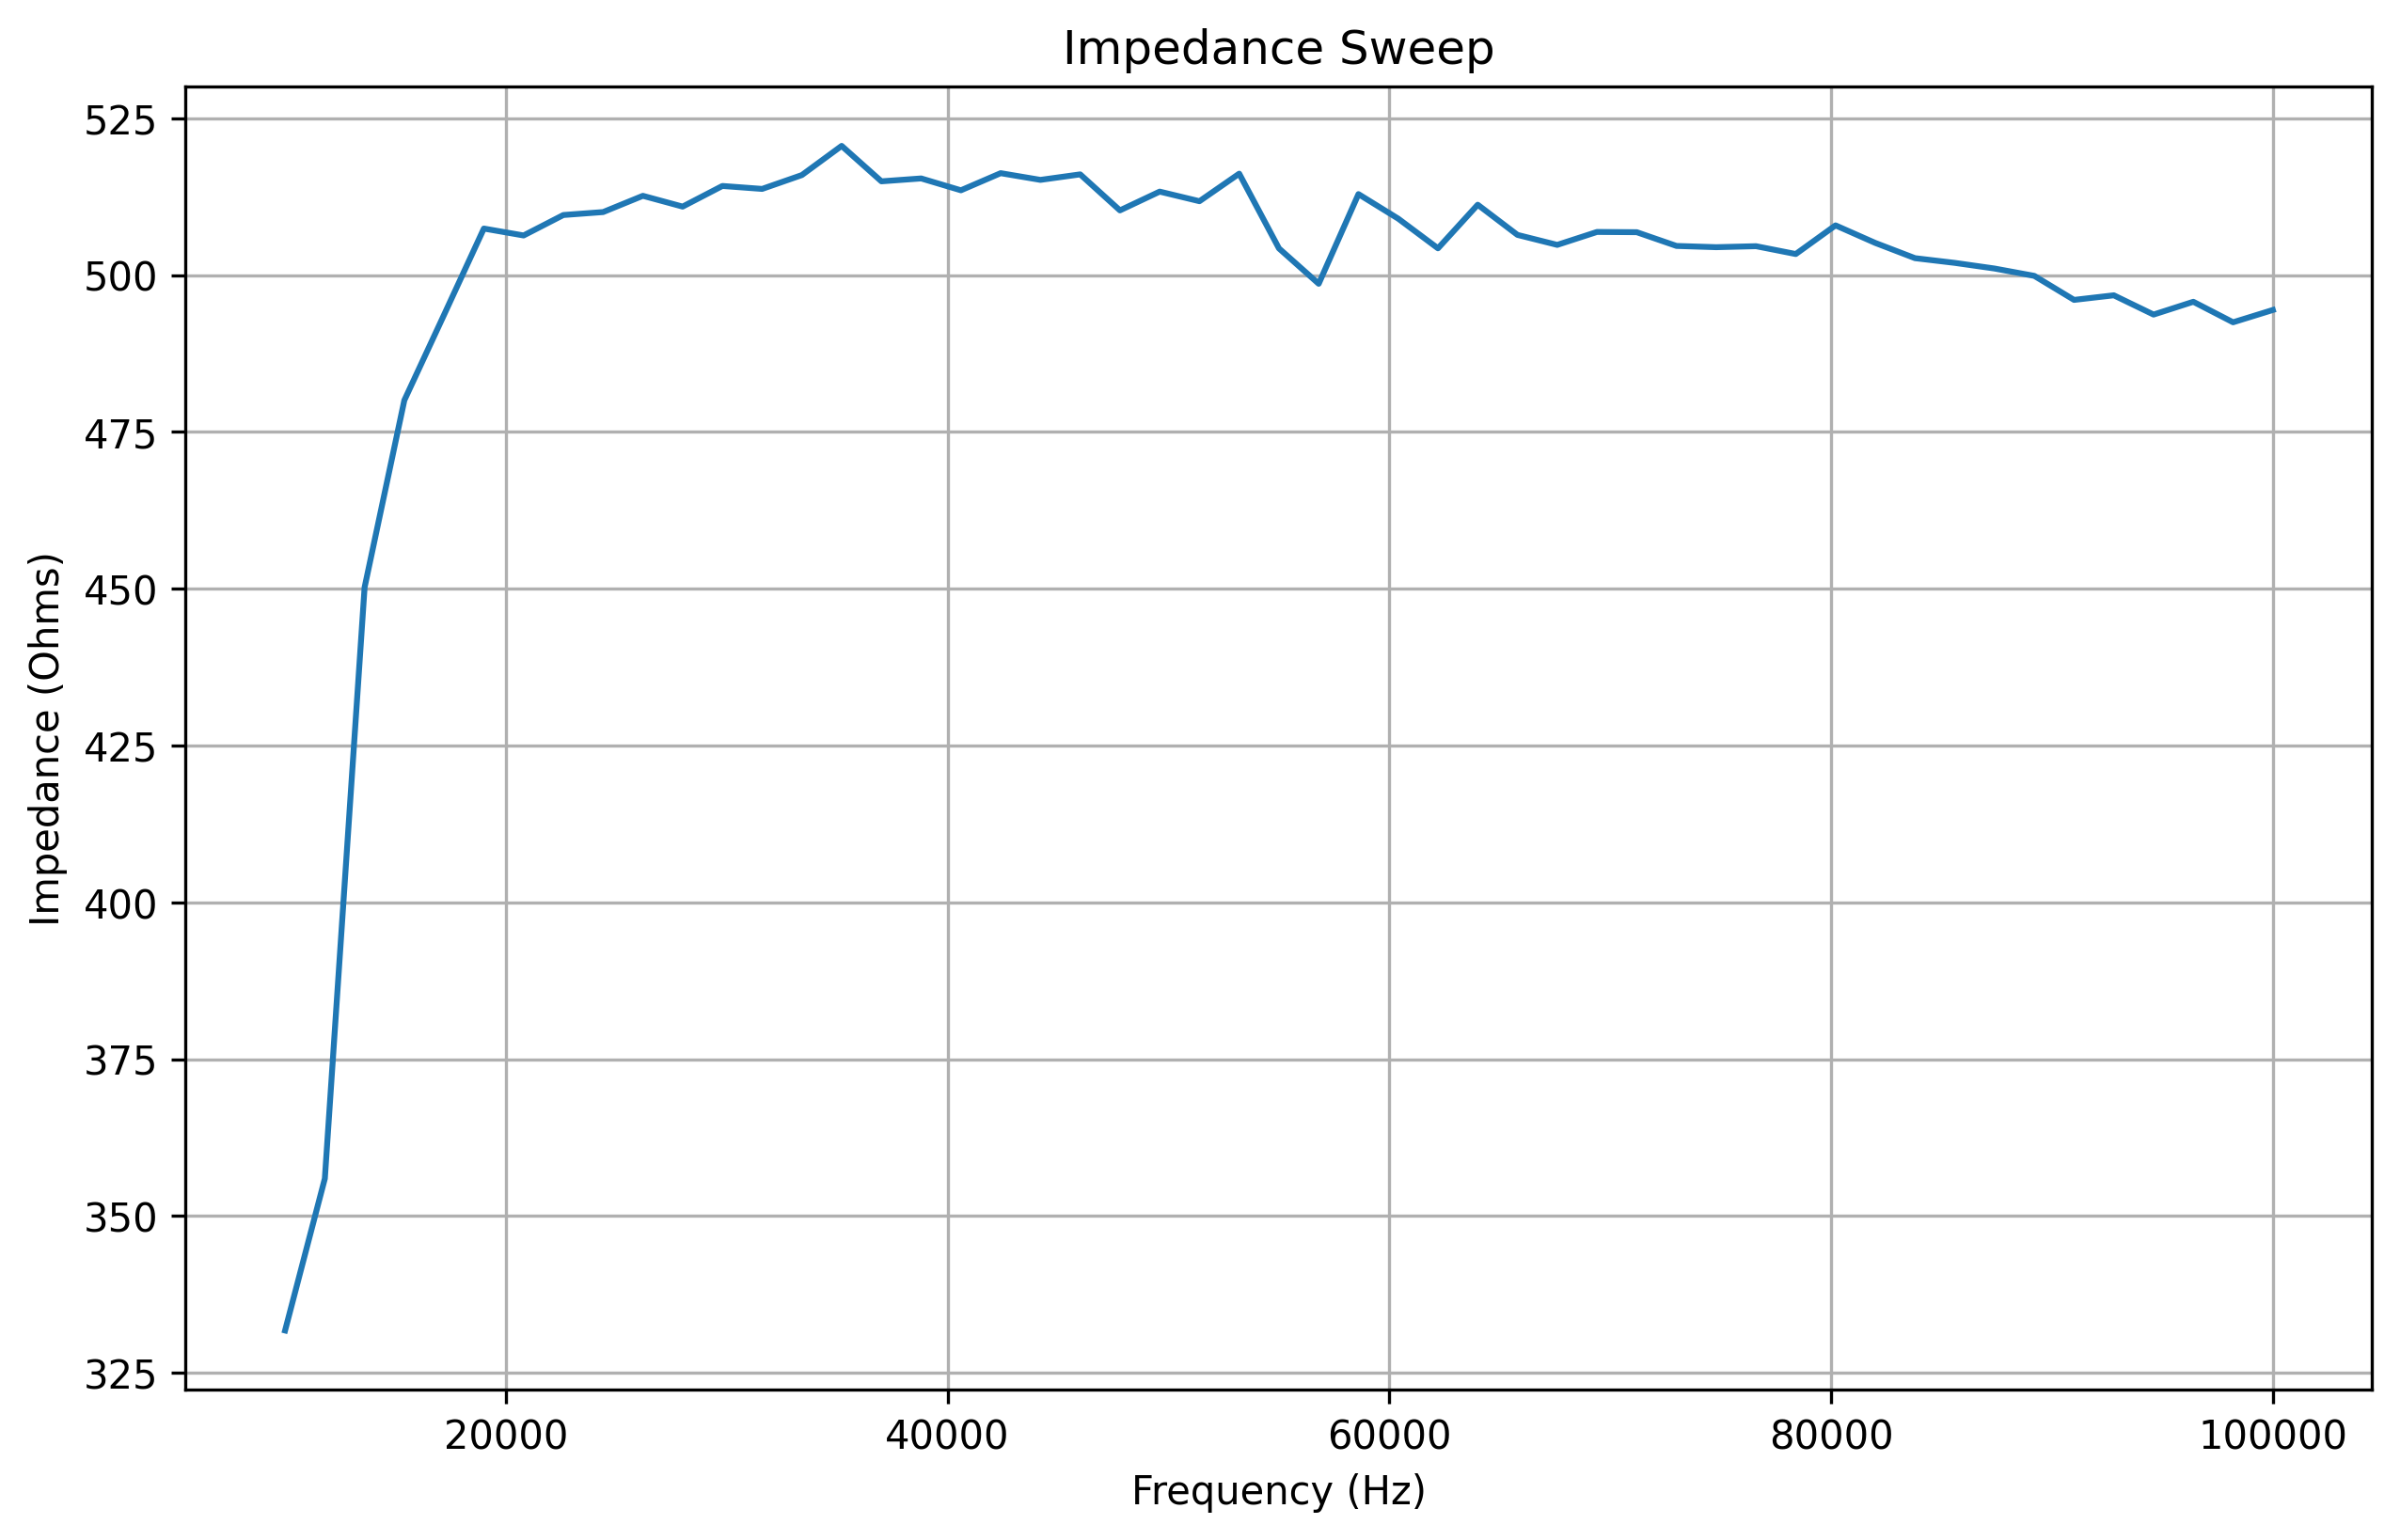

Data behind this chart, as committed beside it:
frequency, real, imaginary, magnitude, impedance
10000, 105.0, -3168, 3170, 331.8
11800, 138.0, -2847, 2850, 356
13600, 228.0, -2249, 2261, 450.2
15400, 283.0, -2095, 2114, 480
17200, 307.0, -2026, 2049, 493.7
19000, 349.0, -1985, 2015, 507.4
20800, 396.0, -1955, 1995, 506.3
22600, 440.0, -1933, 1982, 509.6
24400, 491.0, -1914, 1976, 510
26200, 537.0, -1915, 1989, 512.6
28000, 578.0, -1878, 1965, 510.9
29800, 619.0, -1871, 1971, 514.2
31600, 666.0, -1854, 1970, 513.7
33400, 708.0, -1830, 1962, 515.9
35200, 762.0, -1817, 1970, 520.6
37000, 794.0, -1803, 1970, 514.9
38800, 846.0, -1775, 1966, 515.4
40600, 882.0, -1755, 1964, 513.5
42400, 941.0, -1726, 1966, 516.2
44200, 975.0, -1705, 1964, 515.2
46000, 1015, -1683, 1965, 516
47800, 1064, -1673, 1983, 510.3
49600, 1101, -1638, 1974, 513.3
51400, 1136, -1616, 1975, 511.8
53200, 1180, -1590, 1980, 516.2
55000, 1231, -1567, 1993, 504.2
56800, 1274, -1522, 1985, 498.6
58600, 1292, -1502, 1981, 512.9
60400, 1346, -1464, 1989, 509
62200, 1368, -1448, 1992, 504.3
64000, 1407, -1402, 1986, 511.2
65800, 1452, -1363, 1992, 506.4
67600, 1479, -1332, 1990, 504.8
69400, 1512, -1296, 1991, 506.9
71200, 1542, -1251, 1986, 506.8
73000, 1576, -1221, 1994, 504.6
74800, 1607, -1197, 2004, 504.4
76600, 1628, -1147, 1991, 504.6
78400, 1673, -1097, 2001, 503.4
80200, 1689, -1054, 1991, 507.9
82000, 1718, -994.0, 1985, 505.1
83800, 1743, -975.0, 1997, 502.7
85600, 1766, -935.0, 1998, 501.9
87400, 1786, -893.0, 1997, 501
89200, 1801, -867.0, 1999, 499.9
91000, 1818, -850.0, 2007, 496
92800, 1841, -839.0, 2023, 496.8
94600, 1866, -795.0, 2028, 493.7
96400, 1875, -749.0, 2019, 495.7
98200, 1897, -711.0, 2026, 492.5
100000, 1909, -673.0, 2024, 494.4
